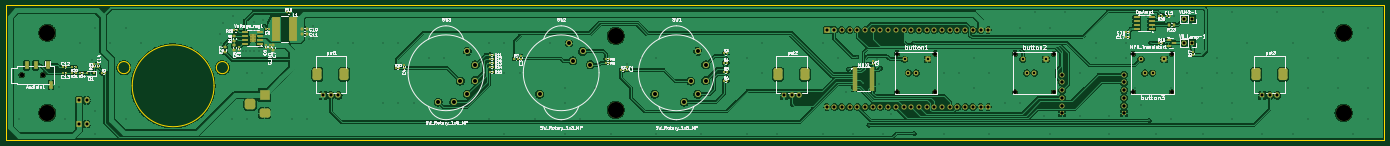
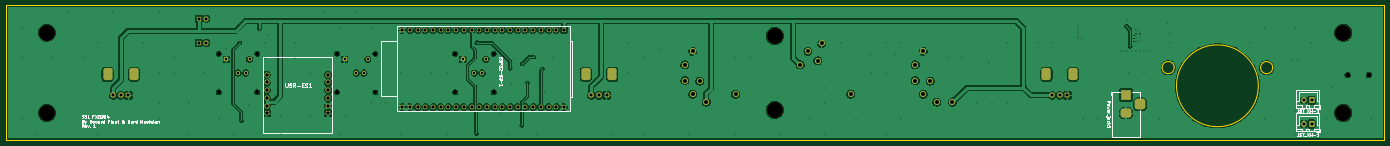
Circuit board: 11 layer files. Board 454.7 x 44.4 mm.
- bottom_copper: SSL FXG384-B_Cu.gbr (274908 bytes)
- bottom_mask: SSL FXG384-B_Mask.gbr (5880 bytes)
- paste: SSL FXG384-B_Paste.gbr (453 bytes)
- bottom_silk: SSL FXG384-B_Silkscreen.gbr (40634 bytes)
- outline: SSL FXG384-Edge_Cuts.gbr (1117 bytes)
- top_copper: SSL FXG384-F_Cu.gbr (380502 bytes)
- top_mask: SSL FXG384-F_Mask.gbr (12591 bytes)
- paste: SSL FXG384-F_Paste.gbr (7720 bytes)
- top_silk: SSL FXG384-F_Silkscreen.gbr (139212 bytes)
- drill: SSL FXG384-NPTH.drl (803 bytes)
- drill: SSL FXG384-PTH.drl (5043 bytes)

=== bottom_copper: SSL FXG384-B_Cu.gbr (274908 bytes, source omitted) ===
=== bottom_mask: SSL FXG384-B_Mask.gbr ===
%TF.GenerationSoftware,KiCad,Pcbnew,9.0.0*%
%TF.CreationDate,2025-06-19T13:34:20+03:00*%
%TF.ProjectId,SSL FXG384,53534c20-4658-4473-9338-342e6b696361,rev?*%
%TF.SameCoordinates,Original*%
%TF.FileFunction,Soldermask,Bot*%
%TF.FilePolarity,Negative*%
%FSLAX46Y46*%
G04 Gerber Fmt 4.6, Leading zero omitted, Abs format (unit mm)*
G04 Created by KiCad (PCBNEW 9.0.0) date 2025-06-19 13:34:20*
%MOMM*%
%LPD*%
G01*
G04 APERTURE LIST*
G04 Aperture macros list*
%AMRoundRect*
0 Rectangle with rounded corners*
0 $1 Rounding radius*
0 $2 $3 $4 $5 $6 $7 $8 $9 X,Y pos of 4 corners*
0 Add a 4 corners polygon primitive as box body*
4,1,4,$2,$3,$4,$5,$6,$7,$8,$9,$2,$3,0*
0 Add four circle primitives for the rounded corners*
1,1,$1+$1,$2,$3*
1,1,$1+$1,$4,$5*
1,1,$1+$1,$6,$7*
1,1,$1+$1,$8,$9*
0 Add four rect primitives between the rounded corners*
20,1,$1+$1,$2,$3,$4,$5,0*
20,1,$1+$1,$4,$5,$6,$7,0*
20,1,$1+$1,$6,$7,$8,$9,0*
20,1,$1+$1,$8,$9,$2,$3,0*%
G04 Aperture macros list end*
%ADD10C,2.000000*%
%ADD11C,5.300000*%
%ADD12C,1.200000*%
%ADD13R,1.408000X1.408000*%
%ADD14C,1.408000*%
%ADD15R,1.700000X1.700000*%
%ADD16O,1.700000X1.700000*%
%ADD17C,1.500000*%
%ADD18RoundRect,0.750000X0.750000X-1.250000X0.750000X1.250000X-0.750000X1.250000X-0.750000X-1.250000X0*%
%ADD19R,1.800000X1.800000*%
%ADD20C,1.800000*%
%ADD21R,1.665000X1.665000*%
%ADD22C,1.665000*%
%ADD23RoundRect,0.250000X-0.600000X-0.750000X0.600000X-0.750000X0.600000X0.750000X-0.600000X0.750000X0*%
%ADD24O,1.700000X2.000000*%
%ADD25R,3.500000X3.500000*%
%ADD26RoundRect,0.750000X1.000000X-0.750000X1.000000X0.750000X-1.000000X0.750000X-1.000000X-0.750000X0*%
%ADD27RoundRect,0.875000X0.875000X-0.875000X0.875000X0.875000X-0.875000X0.875000X-0.875000X-0.875000X0*%
%ADD28R,1.530000X1.530000*%
%ADD29C,1.530000*%
G04 APERTURE END LIST*
D10*
%TO.C,SW2*%
X236628932Y-86929068D03*
X246297311Y-70214538D03*
X250780188Y-72802729D03*
X253368378Y-77285606D03*
X247595536Y-75975362D03*
%TD*%
D11*
%TO.C,REF\u002A\u002A*%
X501800000Y-93100000D03*
%TD*%
%TO.C,REF\u002A\u002A*%
X261709120Y-67677910D03*
%TD*%
D12*
%TO.C,button1*%
X354450000Y-73592000D03*
X354450000Y-86292000D03*
X367150000Y-73592000D03*
X367150000Y-86292000D03*
D13*
X364610000Y-75442000D03*
D14*
X356990000Y-75442000D03*
X360800000Y-79942000D03*
X358260000Y-79942000D03*
%TD*%
D12*
%TO.C,button2*%
X393450000Y-73592000D03*
X393450000Y-86292000D03*
X406150000Y-73592000D03*
X406150000Y-86292000D03*
D13*
X403610000Y-75442000D03*
D14*
X395990000Y-75442000D03*
X399800000Y-79942000D03*
X397260000Y-79942000D03*
%TD*%
D11*
%TO.C,REF\u002A\u002A*%
X501800000Y-66650000D03*
%TD*%
D15*
%TO.C,VU_Lamp-1*%
X451750000Y-70000000D03*
D16*
X449210000Y-70000000D03*
%TD*%
D11*
%TO.C,REF\u002A\u002A*%
X74200000Y-66650000D03*
%TD*%
D10*
%TO.C,SW3*%
X212771068Y-72806172D03*
X215359258Y-77289050D03*
X215359258Y-82465430D03*
X212771068Y-86948308D03*
X208288190Y-89536498D03*
X203111810Y-89536498D03*
X210463140Y-82609000D03*
%TD*%
D17*
%TO.C,AudioIn1*%
X65755000Y-80650000D03*
X72755000Y-80650000D03*
%TD*%
D18*
%TO.C,pot2*%
X315300000Y-80358000D03*
X324100000Y-80358000D03*
D19*
X317200000Y-87358000D03*
D20*
X319700000Y-87358000D03*
X322200000Y-87358000D03*
%TD*%
D10*
%TO.C,SW1*%
X274628932Y-86929068D03*
X288771068Y-72805172D03*
X291359258Y-77288050D03*
X291359258Y-82464430D03*
X288771068Y-86947308D03*
X284288190Y-89535498D03*
X286463140Y-82608000D03*
%TD*%
D18*
%TO.C,pot3*%
X473020000Y-80358000D03*
X481820000Y-80358000D03*
D19*
X474920000Y-87358000D03*
D20*
X477420000Y-87358000D03*
X479920000Y-87358000D03*
%TD*%
D11*
%TO.C,REF\u002A\u002A*%
X261709120Y-92127910D03*
%TD*%
D18*
%TO.C,pot1*%
X163300000Y-80358000D03*
X172100000Y-80358000D03*
D19*
X165200000Y-87358000D03*
D20*
X167700000Y-87358000D03*
X170200000Y-87358000D03*
%TD*%
D15*
%TO.C,VU42-1*%
X451750000Y-62025000D03*
D16*
X449210000Y-62025000D03*
%TD*%
D12*
%TO.C,button3*%
X432450000Y-73592000D03*
X432450000Y-86292000D03*
X445150000Y-73592000D03*
X445150000Y-86292000D03*
D13*
X442610000Y-75442000D03*
D14*
X434990000Y-75442000D03*
X438800000Y-79942000D03*
X436260000Y-79942000D03*
%TD*%
D11*
%TO.C,REF\u002A\u002A*%
X74200000Y-93100000D03*
%TD*%
D21*
%TO.C,USR-ES1*%
X409040000Y-93250000D03*
D22*
X409040000Y-90710000D03*
X409040000Y-88170000D03*
X409040000Y-85630000D03*
X409040000Y-83090000D03*
X409040000Y-80550000D03*
D21*
X429360000Y-93250000D03*
D22*
X429360000Y-90710000D03*
X429360000Y-88170000D03*
X429360000Y-85630000D03*
X429360000Y-83090000D03*
X429360000Y-80550000D03*
%TD*%
D23*
%TO.C,JST_XH-2*%
X84650000Y-88975000D03*
D24*
X87150000Y-88975000D03*
%TD*%
D25*
%TO.C,Power_jack1*%
X145857500Y-87250000D03*
D26*
X145857500Y-93250000D03*
D27*
X141157500Y-90250000D03*
%TD*%
D28*
%TO.C,ESP32-S3-1*%
X331259000Y-65778000D03*
D29*
X333799000Y-65778000D03*
X336339000Y-65778000D03*
X338879000Y-65778000D03*
X341419000Y-65778000D03*
X343959000Y-65778000D03*
X346499000Y-65778000D03*
X349039000Y-65778000D03*
X351579000Y-65778000D03*
X354119000Y-65778000D03*
X356659000Y-65778000D03*
X359199000Y-65778000D03*
X361739000Y-65778000D03*
X364279000Y-65778000D03*
X366819000Y-65778000D03*
X369359000Y-65778000D03*
X371899000Y-65778000D03*
X374439000Y-65778000D03*
X376979000Y-65778000D03*
X379519000Y-65778000D03*
X382059000Y-65778000D03*
X384599000Y-65778000D03*
X384599000Y-91178000D03*
X382059000Y-91178000D03*
X379519000Y-91178000D03*
X376979000Y-91178000D03*
X374439000Y-91178000D03*
X371899000Y-91178000D03*
X369359000Y-91178000D03*
X366819000Y-91178000D03*
X364279000Y-91178000D03*
X361739000Y-91178000D03*
X359199000Y-91178000D03*
X356659000Y-91178000D03*
X354119000Y-91178000D03*
X351579000Y-91178000D03*
X349039000Y-91178000D03*
X346499000Y-91178000D03*
X343959000Y-91178000D03*
X341419000Y-91178000D03*
X338879000Y-91178000D03*
X336339000Y-91178000D03*
X333799000Y-91178000D03*
X331259000Y-91178000D03*
%TD*%
D23*
%TO.C,JST_XH-1*%
X84650000Y-96775000D03*
D24*
X87150000Y-96775000D03*
%TD*%
M02*

=== paste: SSL FXG384-B_Paste.gbr ===
%TF.GenerationSoftware,KiCad,Pcbnew,9.0.0*%
%TF.CreationDate,2025-06-19T13:34:19+03:00*%
%TF.ProjectId,SSL FXG384,53534c20-4658-4473-9338-342e6b696361,rev?*%
%TF.SameCoordinates,Original*%
%TF.FileFunction,Paste,Bot*%
%TF.FilePolarity,Positive*%
%FSLAX46Y46*%
G04 Gerber Fmt 4.6, Leading zero omitted, Abs format (unit mm)*
G04 Created by KiCad (PCBNEW 9.0.0) date 2025-06-19 13:34:19*
%MOMM*%
%LPD*%
G01*
G04 APERTURE LIST*
G04 APERTURE END LIST*
M02*

=== bottom_silk: SSL FXG384-B_Silkscreen.gbr (40634 bytes, source omitted) ===
=== outline: SSL FXG384-Edge_Cuts.gbr ===
%TF.GenerationSoftware,KiCad,Pcbnew,9.0.0*%
%TF.CreationDate,2025-06-19T13:34:20+03:00*%
%TF.ProjectId,SSL FXG384,53534c20-4658-4473-9338-342e6b696361,rev?*%
%TF.SameCoordinates,Original*%
%TF.FileFunction,Profile,NP*%
%FSLAX46Y46*%
G04 Gerber Fmt 4.6, Leading zero omitted, Abs format (unit mm)*
G04 Created by KiCad (PCBNEW 9.0.0) date 2025-06-19 13:34:20*
%MOMM*%
%LPD*%
G01*
G04 APERTURE LIST*
%TA.AperFunction,Profile*%
%ADD10C,0.050000*%
%TD*%
%TA.AperFunction,Profile*%
%ADD11C,0.250000*%
%TD*%
G04 APERTURE END LIST*
D10*
X60600000Y-57650000D02*
X515300000Y-57650000D01*
X515300000Y-102050000D01*
X60600000Y-102050000D01*
X60600000Y-57650000D01*
D11*
X133959120Y-78177910D02*
G75*
G02*
X129959120Y-78177910I-2000000J0D01*
G01*
X129959120Y-78177910D02*
G75*
G02*
X133959120Y-78177910I2000000J0D01*
G01*
X129209120Y-84177910D02*
G75*
G02*
X102209120Y-84177910I-13500000J0D01*
G01*
X102209120Y-84177910D02*
G75*
G02*
X129209120Y-84177910I13500000J0D01*
G01*
X101459120Y-78177910D02*
G75*
G02*
X97459120Y-78177910I-2000000J0D01*
G01*
X97459120Y-78177910D02*
G75*
G02*
X101459120Y-78177910I2000000J0D01*
G01*
M02*

=== top_copper: SSL FXG384-F_Cu.gbr (380502 bytes, source omitted) ===
=== top_mask: SSL FXG384-F_Mask.gbr (12591 bytes, source omitted) ===
=== paste: SSL FXG384-F_Paste.gbr (7720 bytes, source omitted) ===
=== top_silk: SSL FXG384-F_Silkscreen.gbr (139212 bytes, source omitted) ===
=== drill: SSL FXG384-NPTH.drl ===
M48
; DRILL file {KiCad 9.0.0} date 2025-06-19T13:34:23+0300
; FORMAT={-:-/ absolute / metric / decimal}
; #@! TF.CreationDate,2025-06-19T13:34:23+03:00
; #@! TF.GenerationSoftware,Kicad,Pcbnew,9.0.0
; #@! TF.FileFunction,NonPlated,1,2,NPTH
FMAT,2
METRIC
; #@! TA.AperFunction,NonPlated,NPTH,ComponentDrill
T1C1.300
; #@! TA.AperFunction,NonPlated,NPTH,ComponentDrill
T2C1.500
; #@! TA.AperFunction,NonPlated,NPTH,ComponentDrill
T3C5.300
%
G90
G05
T1
X236.629Y-86.929
X274.629Y-86.929
X354.45Y-73.592
X354.45Y-86.292
X367.15Y-73.592
X367.15Y-86.292
X393.45Y-73.592
X393.45Y-86.292
X406.15Y-73.592
X406.15Y-86.292
X432.45Y-73.592
X432.45Y-86.292
X445.15Y-73.592
X445.15Y-86.292
T2
X65.755Y-80.65
X72.755Y-80.65
T3
X74.2Y-66.65
X74.2Y-93.1
X261.709Y-67.678
X261.709Y-92.128
X501.8Y-66.65
X501.8Y-93.1
M30

=== drill: SSL FXG384-PTH.drl ===
M48
; DRILL file {KiCad 9.0.0} date 2025-06-19T13:34:23+0300
; FORMAT={-:-/ absolute / metric / decimal}
; #@! TF.CreationDate,2025-06-19T13:34:23+03:00
; #@! TF.GenerationSoftware,Kicad,Pcbnew,9.0.0
; #@! TF.FileFunction,Plated,1,2,PTH
FMAT,2
METRIC
; #@! TA.AperFunction,Plated,PTH,ViaDrill
T1C0.300
; #@! TA.AperFunction,Plated,PTH,ComponentDrill
T2C0.300
; #@! TA.AperFunction,Plated,PTH,ComponentDrill
T3C0.800
; #@! TA.AperFunction,Plated,PTH,ComponentDrill
T4C1.000
; #@! TA.AperFunction,Plated,PTH,ComponentDrill
T5C1.020
; #@! TA.AperFunction,Plated,PTH,ComponentDrill
T6C1.110
; #@! TA.AperFunction,Plated,PTH,ComponentDrill
T7C1.300
; #@! TA.AperFunction,Plated,PTH,ComponentDrill
T8C1.800
%
G90
G05
T1
X65.0Y-95.0
X78.0Y-84.5
X80.0Y-95.0
X85.0Y-70.0
X89.0Y-75.7
X90.0Y-65.0
X90.0Y-92.5
X90.0Y-100.0
X91.4Y-75.7
X95.0Y-70.0
X100.0Y-65.0
X100.0Y-95.0
X105.0Y-70.0
X131.3Y-67.1
X131.4Y-69.9
X132.3Y-63.3
X134.51Y-65.475
X135.0Y-95.0
X135.5Y-61.1
X138.6Y-72.6
X139.8Y-72.6
X140.0Y-80.0
X140.0Y-95.0
X141.1Y-72.6
X142.0Y-65.9
X142.5Y-63.0
X142.5Y-72.6
X143.0Y-65.9
X143.9Y-72.6
X144.5Y-71.1
X145.0Y-80.0
X145.4Y-72.6
X145.5Y-62.4
X145.7Y-64.5
X146.7Y-72.6
X147.6Y-72.6
X155.0Y-95.0
X160.0Y-95.0
X160.4Y-68.8
X161.7Y-65.5
X161.7Y-68.0
X161.7Y-64.4
X161.7Y-66.7
X161.7Y-68.8
X170.0Y-70.0
X175.0Y-70.0
X185.0Y-70.0
X185.0Y-90.0
X190.0Y-70.0
X190.0Y-90.0
X191.0Y-76.8
X195.0Y-90.0
X200.0Y-75.0
X205.0Y-75.0
X220.0Y-70.0
X220.0Y-95.0
X222.1Y-73.7
X225.0Y-70.0
X225.0Y-80.0
X225.0Y-100.0
X230.0Y-80.0
X230.2Y-73.6
X235.0Y-95.0
X240.0Y-70.0
X245.0Y-85.0
X245.0Y-90.0
X245.0Y-100.0
X250.0Y-95.0
X255.0Y-85.0
X259.43Y-74.45
X260.0Y-100.0
X265.5Y-77.1
X270.0Y-75.0
X270.0Y-85.0
X275.0Y-75.0
X275.0Y-100.0
X290.0Y-100.0
X299.2Y-72.3
X305.0Y-75.0
X305.0Y-100.0
X310.0Y-70.0
X310.0Y-80.0
X315.0Y-100.0
X330.0Y-70.0
X330.0Y-100.0
X335.0Y-75.0
X337.6Y-86.2
X338.4Y-78.7
X340.0Y-100.0
X341.3Y-74.7
X343.3Y-83.2
X345.1Y-77.0
X345.2Y-97.2
X347.8Y-75.5
X348.7Y-83.6
X349.0Y-78.4
X350.0Y-100.0
X352.5Y-93.5
X360.0Y-70.0
X360.2Y-99.9
X370.0Y-80.0
X370.0Y-100.0
X375.0Y-80.0
X380.0Y-75.0
X380.0Y-85.0
X385.0Y-80.0
X385.0Y-100.0
X390.0Y-90.0
X395.0Y-65.0
X395.0Y-90.0
X400.0Y-60.0
X403.0Y-94.0
X405.0Y-65.0
X405.0Y-100.0
X410.0Y-60.0
X415.0Y-80.0
X415.0Y-94.0
X420.0Y-70.0
X420.0Y-75.0
X424.5Y-94.0
X424.5Y-100.0
X428.8Y-67.3
X430.0Y-70.0
X430.0Y-75.0
X431.695Y-65.405
X433.0Y-85.0
X435.0Y-90.5
X436.5Y-61.0
X437.7Y-95.6
X438.2Y-70.0
X440.0Y-100.0
X442.7Y-71.9
X445.0Y-85.0
X445.0Y-95.0
X445.9Y-61.0
X450.0Y-80.0
X455.0Y-85.0
X455.0Y-90.0
X455.5Y-100.0
X460.0Y-75.0
X460.0Y-80.0
X465.0Y-60.0
X465.0Y-80.0
X465.0Y-90.0
X465.0Y-95.0
X470.0Y-70.0
X475.0Y-100.0
X480.0Y-60.0
X485.0Y-70.0
X485.0Y-100.0
X490.0Y-75.0
X490.0Y-85.0
X490.0Y-95.0
X495.0Y-60.0
X500.0Y-75.0
X500.0Y-85.0
X505.0Y-100.0
X510.0Y-65.0
X510.0Y-75.0
X510.0Y-85.0
X510.0Y-95.0
T2
X141.35Y-67.4
X141.35Y-69.4
X141.35Y-68.4
X142.65Y-68.4
X142.65Y-67.4
X142.65Y-69.4
T3
X356.99Y-75.442
X358.26Y-79.942
X360.8Y-79.942
X364.61Y-75.442
X395.99Y-75.442
X397.26Y-79.942
X399.8Y-79.942
X403.61Y-75.442
X434.99Y-75.442
X436.26Y-79.942
X438.8Y-79.942
X442.61Y-75.442
T4
X84.65Y-88.975
X84.65Y-96.775
X87.15Y-88.975
X87.15Y-96.775
X165.2Y-87.358
X167.7Y-87.358
X170.2Y-87.358
X317.2Y-87.358
X319.7Y-87.358
X322.2Y-87.358
X449.21Y-62.025
X449.21Y-70.0
X451.75Y-62.025
X451.75Y-70.0
X474.92Y-87.358
X477.42Y-87.358
X479.92Y-87.358
T5
X331.259Y-65.778
X331.259Y-91.178
X333.799Y-65.778
X333.799Y-91.178
X336.339Y-65.778
X336.339Y-91.178
X338.879Y-65.778
X338.879Y-91.178
X341.419Y-65.778
X341.419Y-91.178
X343.959Y-65.778
X343.959Y-91.178
X346.499Y-65.778
X346.499Y-91.178
X349.039Y-65.778
X349.039Y-91.178
X351.579Y-65.778
X351.579Y-91.178
X354.119Y-65.778
X354.119Y-91.178
X356.659Y-65.778
X356.659Y-91.178
X359.199Y-65.778
X359.199Y-91.178
X361.739Y-65.778
X361.739Y-91.178
X364.279Y-65.778
X364.279Y-91.178
X366.819Y-65.778
X366.819Y-91.178
X369.359Y-65.778
X369.359Y-91.178
X371.899Y-65.778
X371.899Y-91.178
X374.439Y-65.778
X374.439Y-91.178
X376.979Y-65.778
X376.979Y-91.178
X379.519Y-65.778
X379.519Y-91.178
X382.059Y-65.778
X382.059Y-91.178
X384.599Y-65.778
X384.599Y-91.178
T6
X409.04Y-80.55
X409.04Y-83.09
X409.04Y-85.63
X409.04Y-88.17
X409.04Y-90.71
X409.04Y-93.25
X429.36Y-80.55
X429.36Y-83.09
X429.36Y-85.63
X429.36Y-88.17
X429.36Y-90.71
X429.36Y-93.25
T7
X203.112Y-89.536
X208.288Y-89.536
X210.463Y-82.609
X212.771Y-72.806
X212.771Y-86.948
X215.359Y-77.289
X215.359Y-82.465
X246.297Y-70.215
X247.596Y-75.975
X250.78Y-72.803
X253.368Y-77.286
X284.288Y-89.535
X286.463Y-82.608
X288.771Y-72.805
X288.771Y-86.947
X291.359Y-77.288
X291.359Y-82.464
T4
G00X141.157Y-91.25
M15
G01X141.157Y-89.25
M16
G05
G00X144.857Y-87.25
M15
G01X146.857Y-87.25
M16
G05
G00X144.857Y-93.25
M15
G01X146.857Y-93.25
M16
G05
T8
G00X163.3Y-80.508
M15
G01X163.3Y-80.208
M16
G05
G00X172.1Y-80.508
M15
G01X172.1Y-80.208
M16
G05
G00X315.3Y-80.508
M15
G01X315.3Y-80.208
M16
G05
G00X324.1Y-80.508
M15
G01X324.1Y-80.208
M16
G05
G00X473.02Y-80.508
M15
G01X473.02Y-80.208
M16
G05
G00X481.82Y-80.508
M15
G01X481.82Y-80.208
M16
G05
M30
